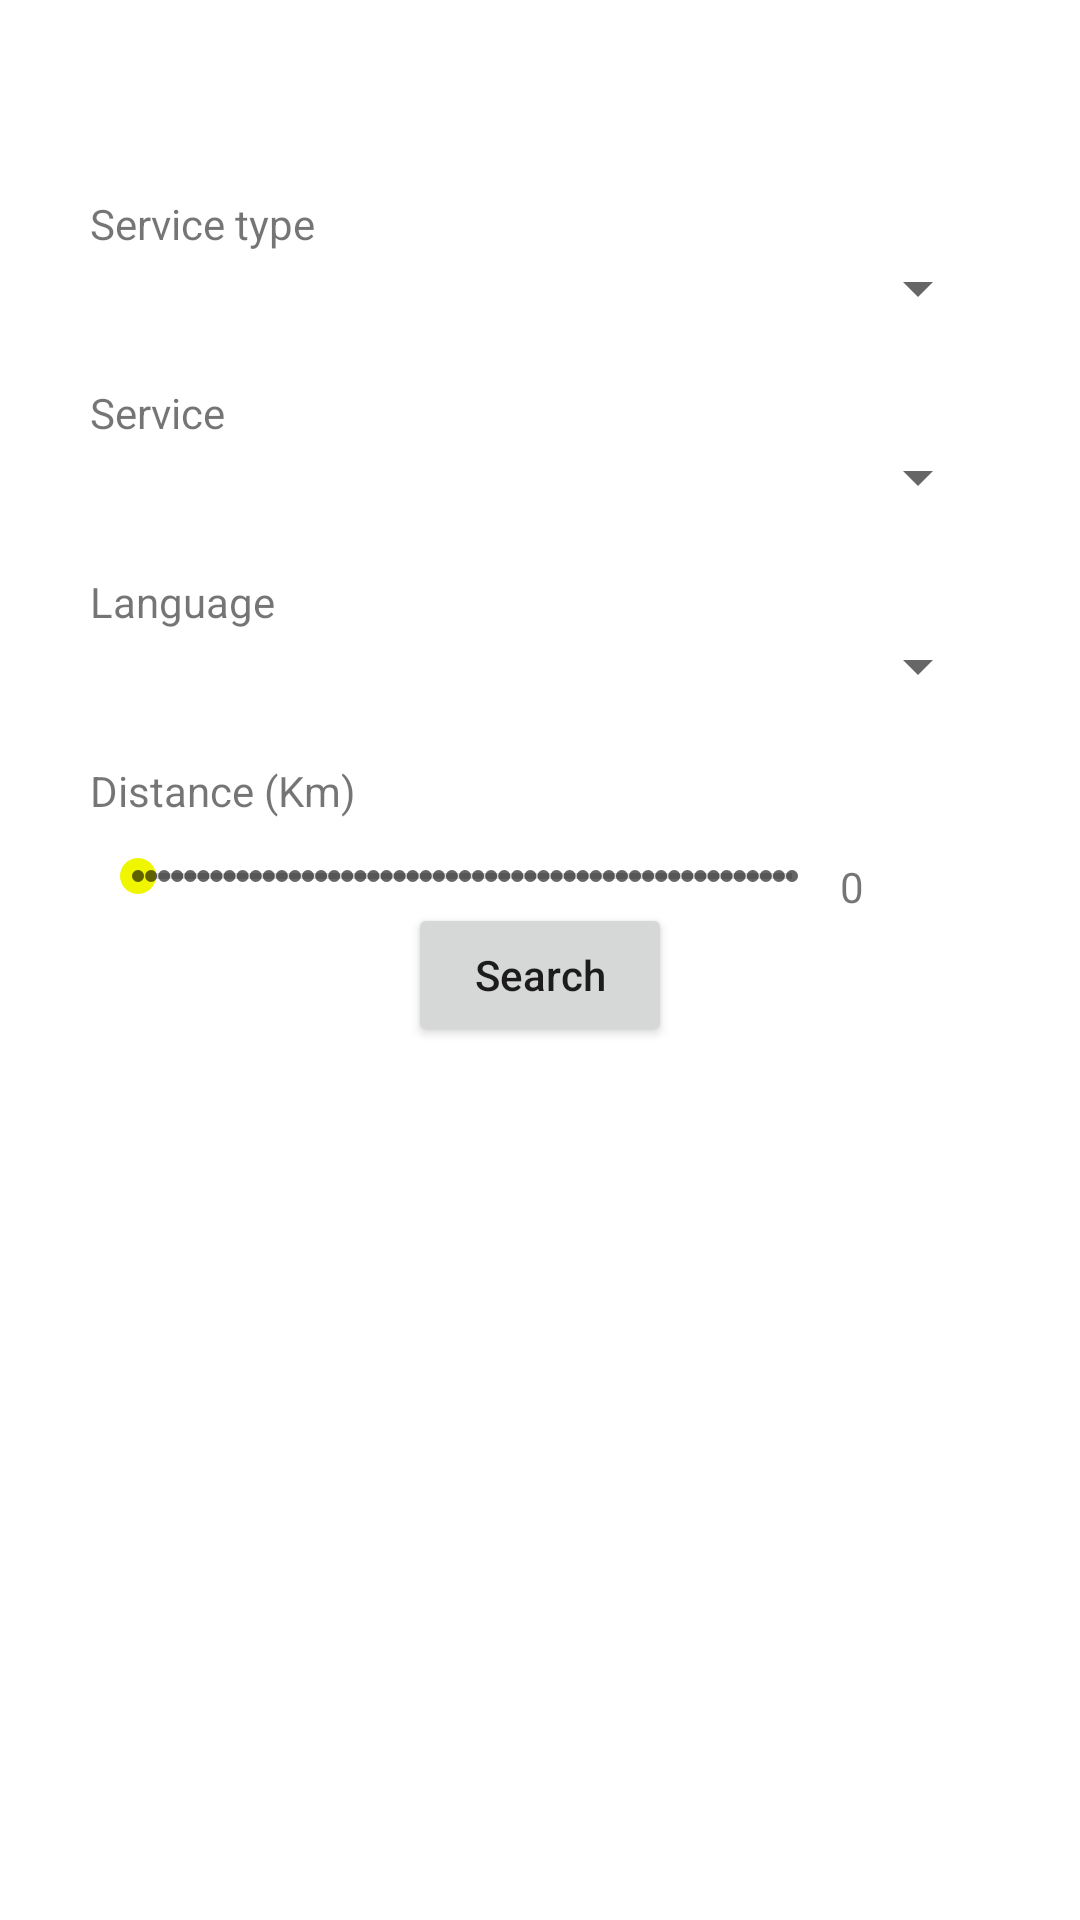

Produce the Android XML layout that renders to this screen, including the resource entries it uses.
<!-- AndroidManifest.xml: application theme Theme.INeed -->
<!-- res/layout/fragment_home.xml -->
<?xml version="1.0" encoding="utf-8"?>
<androidx.constraintlayout.widget.ConstraintLayout xmlns:android="http://schemas.android.com/apk/res/android"
    xmlns:app="http://schemas.android.com/apk/res-auto"
    xmlns:tools="http://schemas.android.com/tools"
    android:layout_width="match_parent"
    android:layout_height="match_parent"
    tools:context=".ui.home.HomeFragment"
    android:paddingHorizontal="30dp" >

    <TextView
        android:id="@+id/text_home"
        android:layout_width="match_parent"
        android:layout_height="wrap_content"
        android:layout_marginStart="8dp"
        android:layout_marginTop="8dp"
        android:layout_marginEnd="8dp"
        android:textAlignment="center"
        android:textSize="20sp"
        android:textStyle="bold"
        app:layout_constraintEnd_toEndOf="parent"
        app:layout_constraintStart_toStartOf="parent"
        app:layout_constraintTop_toTopOf="parent" />

    <TextView
        android:id="@+id/tvServiceType"
        android:layout_width="wrap_content"
        android:layout_height="wrap_content"
        android:text="Service type"
        app:layout_constraintTop_toBottomOf="@id/text_home"
        app:layout_constraintLeft_toLeftOf="parent"
        android:layout_marginTop="30dp" />

    <Spinner
        android:id="@+id/spServiceType"
        android:layout_width="match_parent"
        android:layout_height="wrap_content"
        app:layout_constraintTop_toBottomOf="@id/tvServiceType"
        app:layout_constraintStart_toStartOf="@id/tvServiceType" />

    <TextView
        android:id="@+id/tvService"
        android:layout_width="wrap_content"
        android:layout_height="wrap_content"
        android:text="Service"
        app:layout_constraintTop_toBottomOf="@id/spServiceType"
        app:layout_constraintStart_toStartOf="@id/tvServiceType"
        android:layout_marginTop="20dp" />

    <Spinner
        android:id="@+id/spService"
        android:layout_width="match_parent"
        android:layout_height="wrap_content"
        app:layout_constraintTop_toBottomOf="@id/tvService"
        app:layout_constraintStart_toStartOf="@id/tvServiceType" />

    <TextView
        android:id="@+id/tvLanguage"
        android:layout_width="wrap_content"
        android:layout_height="wrap_content"
        android:text="Language"
        app:layout_constraintTop_toBottomOf="@id/spService"
        app:layout_constraintStart_toStartOf="@id/tvServiceType"
        android:layout_marginTop="20dp" />

    <Spinner
        android:id="@+id/spLanguage"
        android:layout_width="match_parent"
        android:layout_height="wrap_content"
        app:layout_constraintTop_toBottomOf="@id/tvLanguage"
        app:layout_constraintStart_toStartOf="@id/tvServiceType" />

    <TextView
        android:id="@+id/tvDistance"
        android:layout_width="wrap_content"
        android:layout_height="wrap_content"
        android:text="Distance (Km)"
        app:layout_constraintTop_toBottomOf="@id/spLanguage"
        app:layout_constraintStart_toStartOf="@id/tvServiceType"
        android:layout_marginTop="20dp" />

    <SeekBar
        android:id="@+id/sbDistance"
        style="@style/Widget.AppCompat.SeekBar.Discrete"
        android:layout_width="250dp"
        android:layout_height="wrap_content"
        android:min="5"
        android:max="50"
        android:progress="5"
        app:layout_constraintTop_toBottomOf="@id/tvDistance"
        app:layout_constraintStart_toStartOf="@id/tvServiceType"
        android:layout_marginTop="10dp" />

    <TextView
        android:id="@+id/textView5"
        android:layout_width="wrap_content"
        android:layout_height="wrap_content"
        android:text="0"
        app:layout_constraintLeft_toRightOf="@id/sbDistance"
        app:layout_constraintBaseline_toBottomOf="@id/sbDistance"/>

    <Button
        android:id="@+id/btSearch"
        android:layout_width="wrap_content"
        android:layout_height="wrap_content"
        android:text="Search"
        android:textAllCaps="false"
        app:layout_constraintLeft_toLeftOf="parent"
        app:layout_constraintRight_toRightOf="parent"
        app:layout_constraintTop_toBottomOf="@id/sbDistance" />

    <ListView
        android:id="@+id/lvResults"
        android:layout_width="match_parent"
        android:layout_height="350dp"
        app:layout_constraintTop_toBottomOf="@+id/btSearch"
        tools:layout_editor_absoluteY="352dp"
        android:layout_marginTop="10dp" />

</androidx.constraintlayout.widget.ConstraintLayout>
<!-- resources referenced by this layout -->
<resources>
  <style name="Theme.INeed" parent="Theme.MaterialComponents.DayNight.DarkActionBar">
          
          <item name="colorPrimary">@color/primary_1</item>
          <item name="colorPrimaryVariant">@color/primary_2</item>
          <item name="colorOnPrimary">@color/white</item>
          
          <item name="colorSecondary">@color/yellow</item>
          <item name="colorSecondaryVariant">@color/red</item>
          <item name="colorOnSecondary">@color/black</item>
          
          <item name="android:statusBarColor" tools:targetApi="l">?attr/colorPrimaryVariant</item>
          
      </style>
  <color name="primary_1">#FF000000</color>
  <color name="primary_2">#FF515151</color>
  <color name="white">#FFFFFFFF</color>
  <color name="yellow">#FFEFF600</color>
  <color name="red">#FFCD0516</color>
  <color name="black">#FF000000</color>
</resources>
